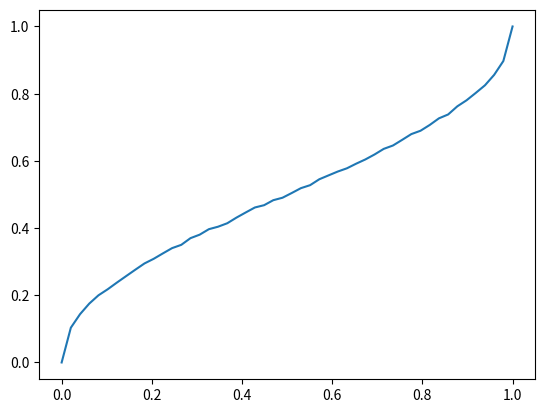

The script that saved this image:
import random, sys
import numpy as np
import matplotlib.pyplot as plt

def run_trials(alpha, num_trials, karmic=True, display=False):
    p = alpha
    trials = []
    for i in range(num_trials):
        success = random.random() < p
        if success:
            trials.append(1)
            if display:
                sys.stdout.write("X")
            if karmic:
                p *= alpha
        else:
            trials.append(0)
            if display:
                sys.stdout.write(" ")
            if karmic:
                p = 1 - (1 - p) * (1 - alpha)
        if display:
            sys.stdout.flush()
    if display:
        sys.stdout.write("\n")
    return {
        "net_p": sum(np.array(trials)) / float(num_trials),
    }

alpha = np.linspace(0.0, 1.0)
num_trials = 10000
plt.plot(alpha, [run_trials(alpha_i, num_trials)["net_p"]
                 for alpha_i in alpha])
plt.show()
